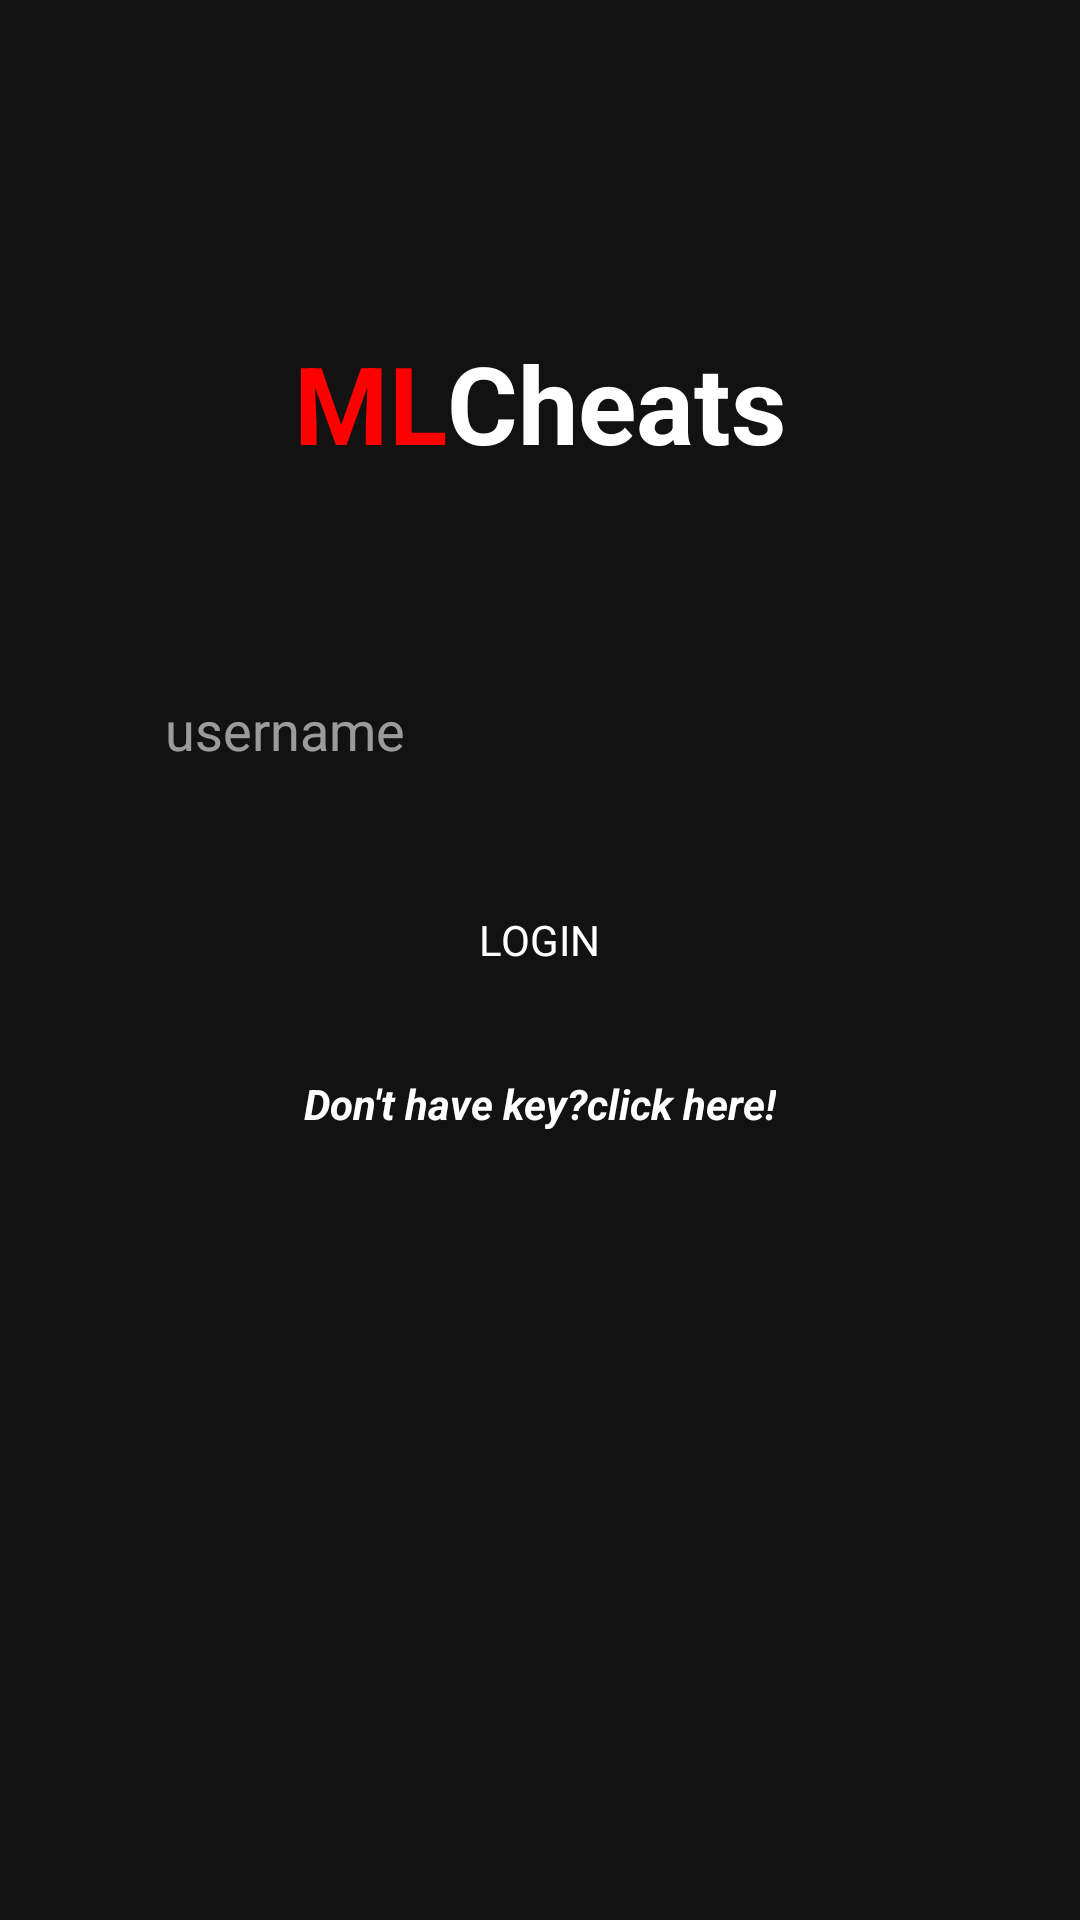

Produce the Android XML layout that renders to this screen, including the resource entries it uses.
<!-- AndroidManifest.xml: application theme AppTheme -->
<!-- res/layout/activity_login.xml -->
<?xml version="1.0" encoding="utf-8"?>
<LinearLayout
	xmlns:android="http://schemas.android.com/apk/res/android"
	xmlns:app="http://schemas.android.com/apk/res-auto"
	android:layout_width="match_parent"
	android:layout_height="match_parent"
	android:background="#FF121212">

	<ScrollView
		android:layout_width="match_parent"
		android:layout_height="match_parent"
		android:scrollbars="none">

		<LinearLayout
			android:layout_width="match_parent"
			android:layout_height="match_parent"
			android:orientation="vertical"
			android:padding="10dp">

			<LinearLayout
				android:layout_width="match_parent"
				android:layout_height="100dp"/>

			<LinearLayout
				android:layout_width="match_parent"
				android:layout_height="wrap_content"
				android:gravity="center"
				android:orientation="horizontal">

				<TextView
					android:id="@+id/txtTitleLie"
					android:layout_width="wrap_content"
					android:layout_height="wrap_content"
					android:text="ML"
					android:textColor="#FFFF0000"
					android:textSize="36sp"
					android:textStyle="bold"/>

				<TextView
					android:id="@+id/txtTitleShooter"
					android:layout_width="wrap_content"
					android:layout_height="wrap_content"
					android:text="Cheats"
					android:textColor="#FFFFFFFF"
					android:textSize="36sp"
					android:textStyle="bold"/>

			</LinearLayout>

			<LinearLayout
				android:layout_width="match_parent"
				android:layout_height="50dp"/>

			<LinearLayout
				android:layout_width="match_parent"
				android:layout_height="wrap_content"
				android:gravity="center"
				android:orientation="vertical">

				<LinearLayout
					android:layout_width="match_parent"
					android:layout_height="wrap_content">

					<LinearLayout
						android:layout_width="match_parent"
						android:layout_height="wrap_content"
						android:layout_marginLeft="30dp"
						android:layout_marginTop="10dp"
						android:layout_marginRight="30dp"
						android:layout_marginBottom="10dp"
						app:cardBackgroundColor="#FF212121"
						app:cardElevation="5dp">

						<EditText
							android:id="@+id/textUsername"
							android:layout_width="match_parent"
							android:layout_height="50dp"
							android:background="@null"
							android:drawableLeft="@drawable/ic_account"
							android:drawablePadding="10dp"
							android:drawableTint="#FFFFFFFF"
							android:hint="username"
							android:inputType="text"
							android:paddingLeft="15dp"
							android:paddingTop="10dp"
							android:paddingRight="20dp"
							android:paddingBottom="10dp"
							android:textColor="#FFFFFFFF"
							android:textColorHint="#94FFFFFF"/>

					</LinearLayout>

				</LinearLayout>

				<LinearLayout
					android:layout_width="match_parent"
					android:layout_height="wrap_content">

					<LinearLayout
						android:id="@+id/btnSignIn"
						android:layout_width="match_parent"
						android:layout_height="wrap_content"
						android:layout_marginLeft="80dp"
						android:layout_marginTop="10dp"
						android:layout_marginRight="80dp"
						android:layout_marginBottom="10dp"
						app:cardBackgroundColor="#FFC800FF"
						app:cardCornerRadius="25dp"
						app:cardElevation="5dp">

						<LinearLayout
							android:layout_width="match_parent"
							android:layout_height="50dp"
							android:gravity="center">

							<TextView
								android:layout_width="wrap_content"
								android:layout_height="wrap_content"
								android:text="LOGIN"
								android:textColor="#FFFFFFFF"/>

						</LinearLayout>

					</LinearLayout>

				</LinearLayout>

				<LinearLayout
					android:layout_marginTop="10dp"
					android:layout_width="match_parent"
					android:layout_height="wrap_content"
					android:gravity="center">

					<TextView
						android:id="@+id/getKey"
						android:layout_width="wrap_content"
						android:layout_height="wrap_content"
						android:text="Don't have key?click here!"
						android:textSize="14sp"
						android:textColor="#FFFFFFFF"
						android:textStyle="bold|italic"/>

				</LinearLayout>

			</LinearLayout>

		</LinearLayout>

	</ScrollView>

</LinearLayout>
<!-- resources referenced by this layout -->
<resources>
  <style name="AppTheme" parent="Theme.AppCompat.Light.DarkActionBar">
          
          <item name="colorPrimary">@color/green</item>
          <item name="colorPrimaryDark">@color/green</item>
          <item name="colorAccent">@color/colorAccent</item>
      </style>
  <color name="green">#FF2196F3</color>
  <color name="colorAccent">#FFFF1B45</color>
</resources>
